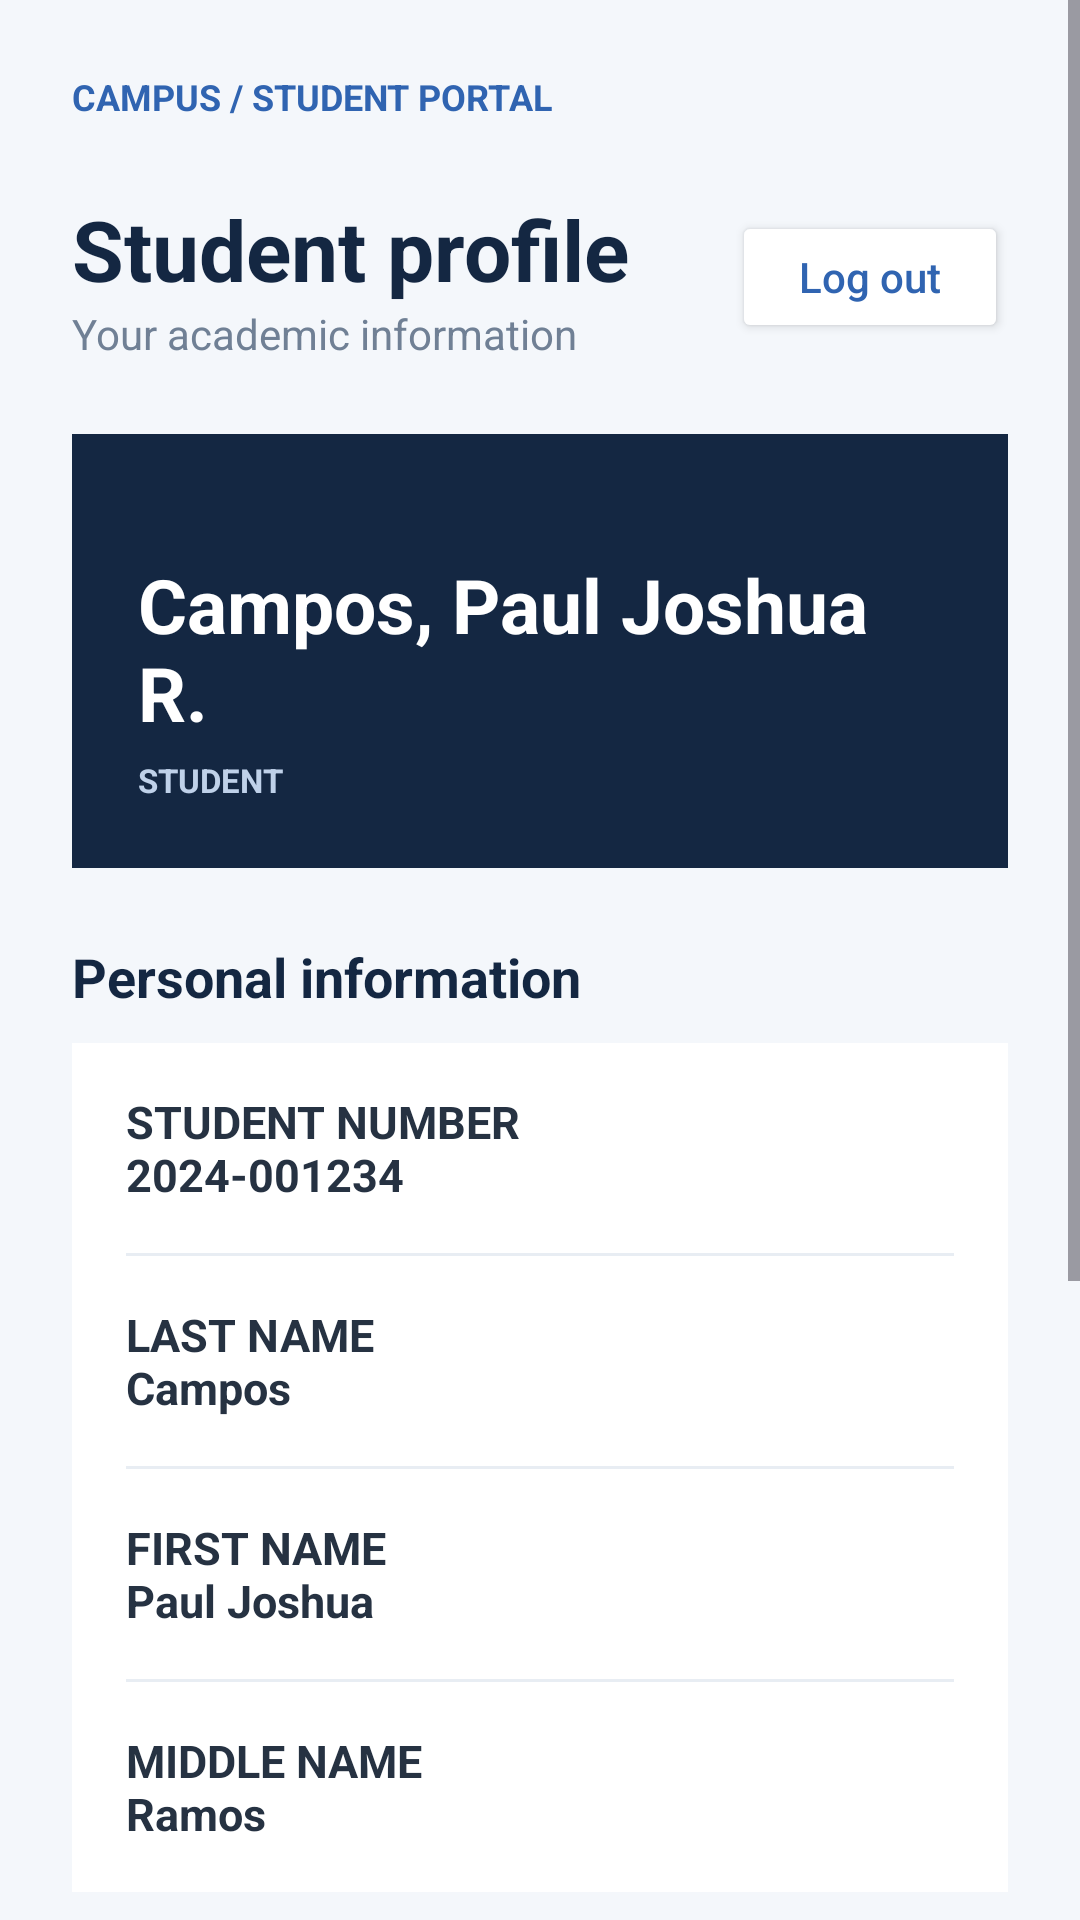

Write the Android layout XML for this screen, with the resource values it uses.
<!-- AndroidManifest.xml: application theme Theme.Campospaul -->
<!-- res/layout/activity_dashboard.xml -->
<?xml version="1.0" encoding="utf-8"?>
<ScrollView xmlns:android="http://schemas.android.com/apk/res/android" android:layout_width="match_parent" android:layout_height="match_parent" android:background="#F4F7FB" android:fillViewport="true">
<LinearLayout android:layout_width="match_parent" android:layout_height="wrap_content" android:orientation="vertical" android:padding="24dp">
<TextView android:layout_width="wrap_content" android:layout_height="wrap_content" android:text="CAMPUS / STUDENT PORTAL" android:textColor="#3064B1" android:textSize="12sp" android:textStyle="bold" />
<LinearLayout android:layout_width="match_parent" android:layout_height="wrap_content" android:layout_marginTop="24dp" android:gravity="center_vertical" android:orientation="horizontal">
<LinearLayout android:layout_width="0dp" android:layout_height="wrap_content" android:layout_weight="1" android:orientation="vertical">
<TextView android:layout_width="match_parent" android:layout_height="wrap_content" android:text="Student profile" android:textColor="#142742" android:textSize="28sp" android:textStyle="bold" />
<TextView android:layout_width="match_parent" android:layout_height="wrap_content" android:text="Your academic information" android:textColor="#708095" android:textSize="14sp" />
</LinearLayout>
<Button android:id="@+id/logout_button" android:layout_width="92dp" android:layout_height="44dp" android:backgroundTint="#FFFFFF" android:text="Log out" android:textAllCaps="false" android:textColor="#3064B1" />
</LinearLayout>
<LinearLayout android:layout_width="match_parent" android:layout_height="wrap_content" android:layout_marginTop="24dp" android:background="#142742" android:orientation="vertical" android:padding="22dp">

    <TextView android:layout_width="match_parent" android:layout_height="wrap_content" android:layout_marginTop="18dp" android:text="Campos, Paul Joshua R." android:textColor="#FFFFFF" android:textSize="25sp" android:textStyle="bold" />
<TextView android:layout_width="match_parent" android:layout_height="wrap_content" android:layout_marginTop="5dp" android:text="STUDENT" android:textColor="#BFD1E9" android:textSize="11sp" android:textStyle="bold" />
</LinearLayout>
<TextView android:layout_width="match_parent" android:layout_height="wrap_content" android:layout_marginTop="24dp" android:layout_marginBottom="10dp" android:text="Personal information" android:textColor="#142742" android:textSize="18sp" android:textStyle="bold" />
<LinearLayout android:layout_width="match_parent" android:layout_height="wrap_content" android:background="#FFFFFF" android:orientation="vertical" android:paddingStart="18dp" android:paddingEnd="18dp">
<TextView android:layout_width="match_parent" android:layout_height="wrap_content" android:paddingTop="16dp" android:paddingBottom="16dp" android:text="STUDENT NUMBER&#10;2024-001234" android:textColor="#263242" android:textSize="15sp" android:textStyle="bold" />
<View android:layout_width="match_parent" android:layout_height="1dp" android:background="#E8EDF3" />

    <TextView
        android:layout_width="match_parent"
        android:layout_height="wrap_content"
        android:paddingTop="16dp"
        android:paddingBottom="16dp"
        android:text="LAST NAME&#10;Campos"
        android:textColor="#263242"
        android:textSize="15sp"
        android:textStyle="bold" />

    <View android:layout_width="match_parent" android:layout_height="1dp" android:background="#E8EDF3" />
<TextView android:layout_width="match_parent" android:layout_height="wrap_content" android:paddingTop="16dp" android:paddingBottom="16dp" android:text="FIRST NAME&#10;Paul Joshua" android:textColor="#263242" android:textSize="15sp" android:textStyle="bold" />
<View android:layout_width="match_parent" android:layout_height="1dp" android:background="#E8EDF3" />
<TextView android:layout_width="match_parent" android:layout_height="wrap_content" android:paddingTop="16dp" android:paddingBottom="16dp" android:text="MIDDLE NAME&#10;Ramos" android:textColor="#263242" android:textSize="15sp" android:textStyle="bold" />
</LinearLayout>
<TextView android:layout_width="match_parent" android:layout_height="wrap_content" android:layout_marginTop="24dp" android:layout_marginBottom="10dp" android:text="Academic information" android:textColor="#142742" android:textSize="18sp" android:textStyle="bold" />
<LinearLayout android:layout_width="match_parent" android:layout_height="wrap_content" android:background="#FFFFFF" android:orientation="vertical" android:paddingStart="18dp" android:paddingEnd="18dp">
<TextView android:layout_width="match_parent" android:layout_height="wrap_content" android:paddingTop="16dp" android:paddingBottom="16dp" android:text="PROGRAM&#10;Bachelor of Science in Computer Science" android:textColor="#263242" android:textSize="15sp" android:textStyle="bold" />
<View android:layout_width="match_parent" android:layout_height="1dp" android:background="#E8EDF3" />
<TextView android:layout_width="match_parent" android:layout_height="wrap_content" android:paddingTop="16dp" android:paddingBottom="16dp" android:text="SPECIALIZATION&#10;Digital Forensics" android:textColor="#263242" android:textSize="15sp" android:textStyle="bold" />
<View android:layout_width="match_parent" android:layout_height="1dp" android:background="#E8EDF3" />
<TextView android:layout_width="match_parent" android:layout_height="wrap_content" android:paddingTop="16dp" android:paddingBottom="16dp" android:text="YEAR LEVEL&#10;3rd Year" android:textColor="#263242" android:textSize="15sp" android:textStyle="bold" />
</LinearLayout>
<TextView android:layout_width="match_parent" android:layout_height="wrap_content" android:layout_marginTop="18dp" android:gravity="center" android:text="Sample profile information for demonstration." android:textColor="#708095" android:textSize="12sp" />
</LinearLayout>
</ScrollView>
<!-- resources referenced by this layout -->
<resources>
  <style name="Theme.Campospaul" parent="Base.Theme.Campospaul" />
  <style name="Base.Theme.Campospaul" parent="Theme.Material3.DayNight.NoActionBar">
          
          
      </style>
</resources>
